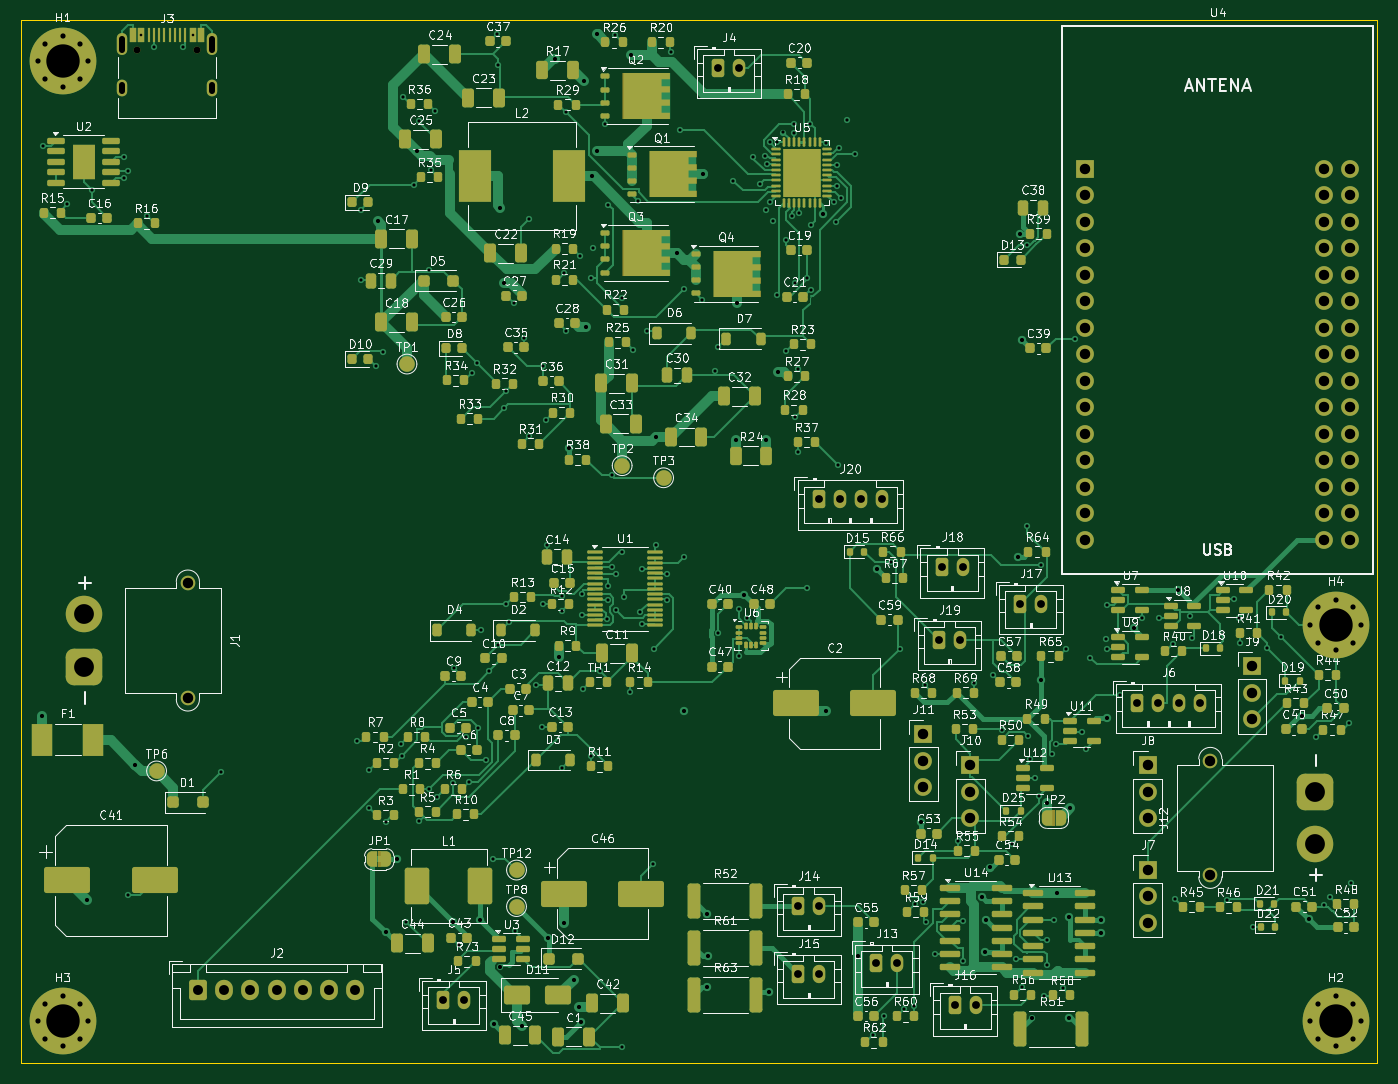
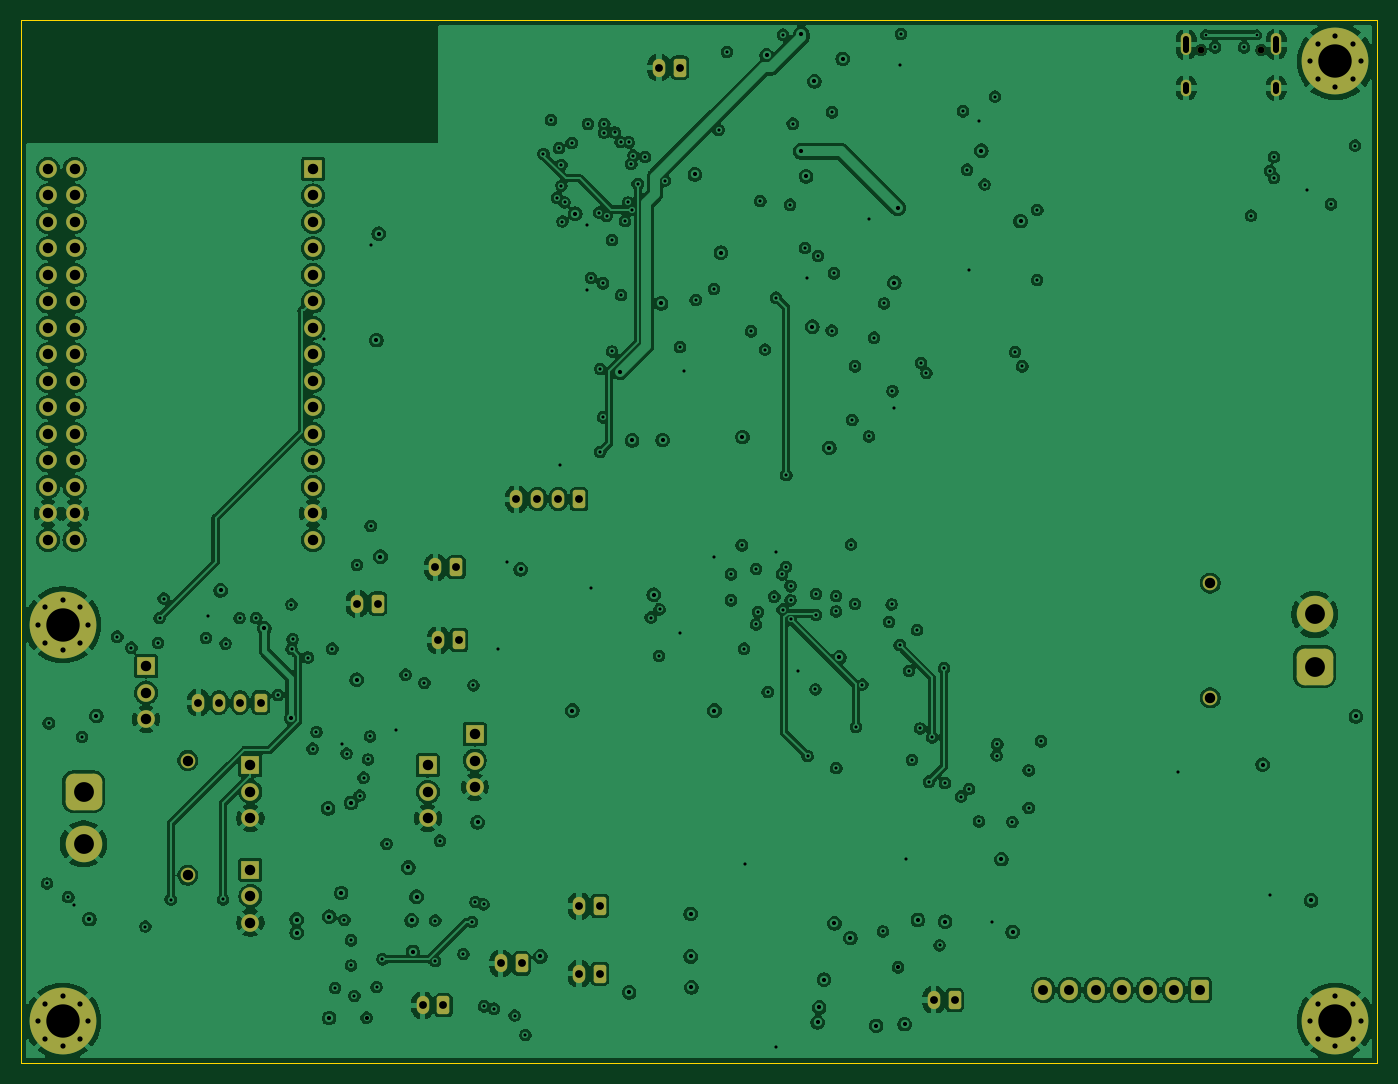
Circuit board: 11 layer files. Board 130.0 x 100.0 mm.
- bottom_copper: cdj_revD-B_Cu.gbl (490540 bytes)
- bottom_mask: cdj_revD-B_Mask.gbs (6179 bytes)
- paste: cdj_revD-B_Paste.gbp (466 bytes)
- bottom_silk: cdj_revD-B_Silkscreen.gbo (6191 bytes)
- outline: cdj_revD-Edge_Cuts.gm1 (647 bytes)
- top_copper: cdj_revD-F_Cu.gtl (117276 bytes)
- top_mask: cdj_revD-F_Mask.gts (27762 bytes)
- paste: cdj_revD-F_Paste.gtp (21743 bytes)
- top_silk: cdj_revD-F_Silkscreen.gto (399743 bytes)
- drill: cdj_revD-NPTH.drl (374 bytes)
- drill: cdj_revD-PTH.drl (7697 bytes)

=== bottom_copper: cdj_revD-B_Cu.gbl (490540 bytes, source omitted) ===
=== bottom_mask: cdj_revD-B_Mask.gbs ===
%TF.GenerationSoftware,KiCad,Pcbnew,9.0.1*%
%TF.CreationDate,2026-11-05T19:26:30-04:00*%
%TF.ProjectId,cdj_revD,63646a5f-7265-4764-942e-6b696361645f,rev?*%
%TF.SameCoordinates,Original*%
%TF.FileFunction,Soldermask,Bot*%
%TF.FilePolarity,Negative*%
%FSLAX46Y46*%
G04 Gerber Fmt 4.6, Leading zero omitted, Abs format (unit mm)*
G04 Created by KiCad (PCBNEW 9.0.1) date 2026-11-05 19:26:30*
%MOMM*%
%LPD*%
G01*
G04 APERTURE LIST*
G04 Aperture macros list*
%AMRoundRect*
0 Rectangle with rounded corners*
0 $1 Rounding radius*
0 $2 $3 $4 $5 $6 $7 $8 $9 X,Y pos of 4 corners*
0 Add a 4 corners polygon primitive as box body*
4,1,4,$2,$3,$4,$5,$6,$7,$8,$9,$2,$3,0*
0 Add four circle primitives for the rounded corners*
1,1,$1+$1,$2,$3*
1,1,$1+$1,$4,$5*
1,1,$1+$1,$6,$7*
1,1,$1+$1,$8,$9*
0 Add four rect primitives between the rounded corners*
20,1,$1+$1,$2,$3,$4,$5,0*
20,1,$1+$1,$4,$5,$6,$7,0*
20,1,$1+$1,$6,$7,$8,$9,0*
20,1,$1+$1,$8,$9,$2,$3,0*%
G04 Aperture macros list end*
%ADD10RoundRect,0.250000X-0.350000X-0.625000X0.350000X-0.625000X0.350000X0.625000X-0.350000X0.625000X0*%
%ADD11O,1.200000X1.750000*%
%ADD12C,0.800000*%
%ADD13C,6.400000*%
%ADD14R,1.700000X1.700000*%
%ADD15C,1.700000*%
%ADD16C,0.650000*%
%ADD17O,1.000000X2.100000*%
%ADD18O,1.000000X1.600000*%
%ADD19C,1.400000*%
%ADD20RoundRect,0.770000X-0.980000X0.980000X-0.980000X-0.980000X0.980000X-0.980000X0.980000X0.980000X0*%
%ADD21C,3.500000*%
%ADD22RoundRect,0.250000X-0.600000X-0.725000X0.600000X-0.725000X0.600000X0.725000X-0.600000X0.725000X0*%
%ADD23O,1.700000X1.950000*%
%ADD24RoundRect,0.770000X0.980000X-0.980000X0.980000X0.980000X-0.980000X0.980000X-0.980000X-0.980000X0*%
G04 APERTURE END LIST*
D10*
%TO.C,J14*%
X74500000Y-84950000D03*
D11*
X76500000Y-84950000D03*
%TD*%
D12*
%TO.C,H1*%
X1600000Y-4000000D03*
X2302944Y-2302944D03*
X2302944Y-5697056D03*
X4000000Y-1600000D03*
D13*
X4000000Y-4000000D03*
D12*
X4000000Y-6400000D03*
X5697056Y-2302944D03*
X5697056Y-5697056D03*
X6400000Y-4000000D03*
%TD*%
D10*
%TO.C,J4*%
X66845000Y-4600000D03*
D11*
X68845000Y-4600000D03*
%TD*%
D14*
%TO.C,J7*%
X108000000Y-81460000D03*
D15*
X108000000Y-84000000D03*
X108000000Y-86540000D03*
%TD*%
D12*
%TO.C,H2*%
X123600000Y-96000000D03*
X124302944Y-94302944D03*
X124302944Y-97697056D03*
X126000000Y-93600000D03*
D13*
X126000000Y-96000000D03*
D12*
X126000000Y-98400000D03*
X127697056Y-94302944D03*
X127697056Y-97697056D03*
X128400000Y-96000000D03*
%TD*%
D10*
%TO.C,J16*%
X89500000Y-94450000D03*
D11*
X91500000Y-94450000D03*
%TD*%
D10*
%TO.C,J6*%
X107000000Y-65450000D03*
D11*
X109000000Y-65450000D03*
X111000000Y-65450000D03*
X113000000Y-65450000D03*
%TD*%
D12*
%TO.C,H3*%
X1600000Y-96000000D03*
X2302944Y-94302944D03*
X2302944Y-97697056D03*
X4000000Y-93600000D03*
D13*
X4000000Y-96000000D03*
D12*
X4000000Y-98400000D03*
X5697056Y-94302944D03*
X5697056Y-97697056D03*
X6400000Y-96000000D03*
%TD*%
D14*
%TO.C,J11*%
X86500000Y-68460000D03*
D15*
X86500000Y-71000000D03*
X86500000Y-73540000D03*
%TD*%
D14*
%TO.C,J10*%
X91000000Y-71460000D03*
D15*
X91000000Y-74000000D03*
X91000000Y-76540000D03*
%TD*%
D10*
%TO.C,J15*%
X74500000Y-91450000D03*
D11*
X76500000Y-91450000D03*
%TD*%
D14*
%TO.C,J8*%
X108000000Y-71460000D03*
D15*
X108000000Y-74000000D03*
X108000000Y-76540000D03*
%TD*%
D16*
%TO.C,J3*%
X11110000Y-2900000D03*
X16890000Y-2900000D03*
D17*
X9680000Y-2370000D03*
D18*
X9680000Y-6550000D03*
D17*
X18320000Y-2370000D03*
D18*
X18320000Y-6550000D03*
%TD*%
D14*
%TO.C,U4*%
X102000000Y-14300000D03*
D15*
X102000000Y-16840000D03*
X102000000Y-19380000D03*
X102000000Y-21920000D03*
X102000000Y-24460000D03*
X102000000Y-27000000D03*
X102000000Y-29540000D03*
X102000000Y-32080000D03*
X102000000Y-34620000D03*
X102000000Y-37160000D03*
X102000000Y-39700000D03*
X102000000Y-42240000D03*
X102000000Y-44780000D03*
X102000000Y-47320000D03*
X102000000Y-49860000D03*
X124860000Y-14300000D03*
X127400000Y-14300000D03*
X124860000Y-16840000D03*
X127400000Y-16840000D03*
X124860000Y-19380000D03*
X127400000Y-19380000D03*
X124860000Y-21920000D03*
X127400000Y-21920000D03*
X124860000Y-24460000D03*
X127400000Y-24460000D03*
X124860000Y-27000000D03*
X127400000Y-27000000D03*
X124860000Y-29540000D03*
X127400000Y-29540000D03*
X124860000Y-32080000D03*
X127400000Y-32080000D03*
X124860000Y-34620000D03*
X127400000Y-34620000D03*
X124860000Y-37160000D03*
X127400000Y-37160000D03*
X124860000Y-39700000D03*
X127400000Y-39700000D03*
X124860000Y-42240000D03*
X127400000Y-42240000D03*
X124860000Y-44780000D03*
X127400000Y-44780000D03*
X124860000Y-47320000D03*
X127400000Y-47320000D03*
X124860000Y-49860000D03*
X127400000Y-49860000D03*
%TD*%
D19*
%TO.C,J1*%
X16000000Y-54000000D03*
X16000000Y-65000000D03*
D20*
X6000000Y-62000000D03*
D21*
X6000000Y-57000000D03*
%TD*%
D22*
%TO.C,J2*%
X17000000Y-93000000D03*
D23*
X19500000Y-93000000D03*
X22000000Y-93000000D03*
X24500000Y-93000000D03*
X27000000Y-93000000D03*
X29500000Y-93000000D03*
X32000000Y-93000000D03*
%TD*%
D10*
%TO.C,J17*%
X95775000Y-55975000D03*
D11*
X97775000Y-55975000D03*
%TD*%
D14*
%TO.C,J9*%
X118000000Y-61960000D03*
D15*
X118000000Y-64500000D03*
X118000000Y-67040000D03*
%TD*%
D10*
%TO.C,J18*%
X88275000Y-52475000D03*
D11*
X90275000Y-52475000D03*
%TD*%
D12*
%TO.C,H4*%
X123600000Y-58000000D03*
X124302944Y-56302944D03*
X124302944Y-59697056D03*
X126000000Y-55600000D03*
D13*
X126000000Y-58000000D03*
D12*
X126000000Y-60400000D03*
X127697056Y-56302944D03*
X127697056Y-59697056D03*
X128400000Y-58000000D03*
%TD*%
D10*
%TO.C,J5*%
X40500000Y-93950000D03*
D11*
X42500000Y-93950000D03*
%TD*%
D10*
%TO.C,J19*%
X88000000Y-59450000D03*
D11*
X90000000Y-59450000D03*
%TD*%
D10*
%TO.C,J13*%
X82000000Y-90450000D03*
D11*
X84000000Y-90450000D03*
%TD*%
D10*
%TO.C,J20*%
X76500000Y-45950000D03*
D11*
X78500000Y-45950000D03*
X80500000Y-45950000D03*
X82500000Y-45950000D03*
%TD*%
D19*
%TO.C,J12*%
X114000000Y-82000000D03*
X114000000Y-71000000D03*
D24*
X124000000Y-74000000D03*
D21*
X124000000Y-79000000D03*
%TD*%
M02*

=== paste: cdj_revD-B_Paste.gbp ===
%TF.GenerationSoftware,KiCad,Pcbnew,9.0.1*%
%TF.CreationDate,2026-11-05T19:26:30-04:00*%
%TF.ProjectId,cdj_revD,63646a5f-7265-4764-942e-6b696361645f,rev?*%
%TF.SameCoordinates,Original*%
%TF.FileFunction,Paste,Bot*%
%TF.FilePolarity,Positive*%
%FSLAX46Y46*%
G04 Gerber Fmt 4.6, Leading zero omitted, Abs format (unit mm)*
G04 Created by KiCad (PCBNEW 9.0.1) date 2026-11-05 19:26:30*
%MOMM*%
%LPD*%
G01*
G04 APERTURE LIST*
G04 APERTURE END LIST*
M02*

=== bottom_silk: cdj_revD-B_Silkscreen.gbo ===
%TF.GenerationSoftware,KiCad,Pcbnew,9.0.1*%
%TF.CreationDate,2026-11-05T19:26:30-04:00*%
%TF.ProjectId,cdj_revD,63646a5f-7265-4764-942e-6b696361645f,rev?*%
%TF.SameCoordinates,Original*%
%TF.FileFunction,Legend,Bot*%
%TF.FilePolarity,Positive*%
%FSLAX46Y46*%
G04 Gerber Fmt 4.6, Leading zero omitted, Abs format (unit mm)*
G04 Created by KiCad (PCBNEW 9.0.1) date 2026-11-05 19:26:30*
%MOMM*%
%LPD*%
G01*
G04 APERTURE LIST*
G04 Aperture macros list*
%AMRoundRect*
0 Rectangle with rounded corners*
0 $1 Rounding radius*
0 $2 $3 $4 $5 $6 $7 $8 $9 X,Y pos of 4 corners*
0 Add a 4 corners polygon primitive as box body*
4,1,4,$2,$3,$4,$5,$6,$7,$8,$9,$2,$3,0*
0 Add four circle primitives for the rounded corners*
1,1,$1+$1,$2,$3*
1,1,$1+$1,$4,$5*
1,1,$1+$1,$6,$7*
1,1,$1+$1,$8,$9*
0 Add four rect primitives between the rounded corners*
20,1,$1+$1,$2,$3,$4,$5,0*
20,1,$1+$1,$4,$5,$6,$7,0*
20,1,$1+$1,$6,$7,$8,$9,0*
20,1,$1+$1,$8,$9,$2,$3,0*%
G04 Aperture macros list end*
%ADD10RoundRect,0.250000X-0.350000X-0.625000X0.350000X-0.625000X0.350000X0.625000X-0.350000X0.625000X0*%
%ADD11O,1.200000X1.750000*%
%ADD12C,0.800000*%
%ADD13C,6.400000*%
%ADD14R,1.700000X1.700000*%
%ADD15C,1.700000*%
%ADD16C,0.650000*%
%ADD17O,1.000000X2.100000*%
%ADD18O,1.000000X1.600000*%
%ADD19C,1.400000*%
%ADD20RoundRect,0.770000X-0.980000X0.980000X-0.980000X-0.980000X0.980000X-0.980000X0.980000X0.980000X0*%
%ADD21C,3.500000*%
%ADD22RoundRect,0.250000X-0.600000X-0.725000X0.600000X-0.725000X0.600000X0.725000X-0.600000X0.725000X0*%
%ADD23O,1.700000X1.950000*%
%ADD24RoundRect,0.770000X0.980000X-0.980000X0.980000X0.980000X-0.980000X0.980000X-0.980000X-0.980000X0*%
G04 APERTURE END LIST*
%LPC*%
D10*
%TO.C,J14*%
X74500000Y-84950000D03*
D11*
X76500000Y-84950000D03*
%TD*%
D12*
%TO.C,H1*%
X1600000Y-4000000D03*
X2302944Y-2302944D03*
X2302944Y-5697056D03*
X4000000Y-1600000D03*
D13*
X4000000Y-4000000D03*
D12*
X4000000Y-6400000D03*
X5697056Y-2302944D03*
X5697056Y-5697056D03*
X6400000Y-4000000D03*
%TD*%
D10*
%TO.C,J4*%
X66845000Y-4600000D03*
D11*
X68845000Y-4600000D03*
%TD*%
D14*
%TO.C,J7*%
X108000000Y-81460000D03*
D15*
X108000000Y-84000000D03*
X108000000Y-86540000D03*
%TD*%
D12*
%TO.C,H2*%
X123600000Y-96000000D03*
X124302944Y-94302944D03*
X124302944Y-97697056D03*
X126000000Y-93600000D03*
D13*
X126000000Y-96000000D03*
D12*
X126000000Y-98400000D03*
X127697056Y-94302944D03*
X127697056Y-97697056D03*
X128400000Y-96000000D03*
%TD*%
D10*
%TO.C,J16*%
X89500000Y-94450000D03*
D11*
X91500000Y-94450000D03*
%TD*%
D10*
%TO.C,J6*%
X107000000Y-65450000D03*
D11*
X109000000Y-65450000D03*
X111000000Y-65450000D03*
X113000000Y-65450000D03*
%TD*%
D12*
%TO.C,H3*%
X1600000Y-96000000D03*
X2302944Y-94302944D03*
X2302944Y-97697056D03*
X4000000Y-93600000D03*
D13*
X4000000Y-96000000D03*
D12*
X4000000Y-98400000D03*
X5697056Y-94302944D03*
X5697056Y-97697056D03*
X6400000Y-96000000D03*
%TD*%
D14*
%TO.C,J11*%
X86500000Y-68460000D03*
D15*
X86500000Y-71000000D03*
X86500000Y-73540000D03*
%TD*%
D14*
%TO.C,J10*%
X91000000Y-71460000D03*
D15*
X91000000Y-74000000D03*
X91000000Y-76540000D03*
%TD*%
D10*
%TO.C,J15*%
X74500000Y-91450000D03*
D11*
X76500000Y-91450000D03*
%TD*%
D14*
%TO.C,J8*%
X108000000Y-71460000D03*
D15*
X108000000Y-74000000D03*
X108000000Y-76540000D03*
%TD*%
D16*
%TO.C,J3*%
X11110000Y-2900000D03*
X16890000Y-2900000D03*
D17*
X9680000Y-2370000D03*
D18*
X9680000Y-6550000D03*
D17*
X18320000Y-2370000D03*
D18*
X18320000Y-6550000D03*
%TD*%
D14*
%TO.C,U4*%
X102000000Y-14300000D03*
D15*
X102000000Y-16840000D03*
X102000000Y-19380000D03*
X102000000Y-21920000D03*
X102000000Y-24460000D03*
X102000000Y-27000000D03*
X102000000Y-29540000D03*
X102000000Y-32080000D03*
X102000000Y-34620000D03*
X102000000Y-37160000D03*
X102000000Y-39700000D03*
X102000000Y-42240000D03*
X102000000Y-44780000D03*
X102000000Y-47320000D03*
X102000000Y-49860000D03*
X124860000Y-14300000D03*
X127400000Y-14300000D03*
X124860000Y-16840000D03*
X127400000Y-16840000D03*
X124860000Y-19380000D03*
X127400000Y-19380000D03*
X124860000Y-21920000D03*
X127400000Y-21920000D03*
X124860000Y-24460000D03*
X127400000Y-24460000D03*
X124860000Y-27000000D03*
X127400000Y-27000000D03*
X124860000Y-29540000D03*
X127400000Y-29540000D03*
X124860000Y-32080000D03*
X127400000Y-32080000D03*
X124860000Y-34620000D03*
X127400000Y-34620000D03*
X124860000Y-37160000D03*
X127400000Y-37160000D03*
X124860000Y-39700000D03*
X127400000Y-39700000D03*
X124860000Y-42240000D03*
X127400000Y-42240000D03*
X124860000Y-44780000D03*
X127400000Y-44780000D03*
X124860000Y-47320000D03*
X127400000Y-47320000D03*
X124860000Y-49860000D03*
X127400000Y-49860000D03*
%TD*%
D19*
%TO.C,J1*%
X16000000Y-54000000D03*
X16000000Y-65000000D03*
D20*
X6000000Y-62000000D03*
D21*
X6000000Y-57000000D03*
%TD*%
D22*
%TO.C,J2*%
X17000000Y-93000000D03*
D23*
X19500000Y-93000000D03*
X22000000Y-93000000D03*
X24500000Y-93000000D03*
X27000000Y-93000000D03*
X29500000Y-93000000D03*
X32000000Y-93000000D03*
%TD*%
D10*
%TO.C,J17*%
X95775000Y-55975000D03*
D11*
X97775000Y-55975000D03*
%TD*%
D14*
%TO.C,J9*%
X118000000Y-61960000D03*
D15*
X118000000Y-64500000D03*
X118000000Y-67040000D03*
%TD*%
D10*
%TO.C,J18*%
X88275000Y-52475000D03*
D11*
X90275000Y-52475000D03*
%TD*%
D12*
%TO.C,H4*%
X123600000Y-58000000D03*
X124302944Y-56302944D03*
X124302944Y-59697056D03*
X126000000Y-55600000D03*
D13*
X126000000Y-58000000D03*
D12*
X126000000Y-60400000D03*
X127697056Y-56302944D03*
X127697056Y-59697056D03*
X128400000Y-58000000D03*
%TD*%
D10*
%TO.C,J5*%
X40500000Y-93950000D03*
D11*
X42500000Y-93950000D03*
%TD*%
D10*
%TO.C,J19*%
X88000000Y-59450000D03*
D11*
X90000000Y-59450000D03*
%TD*%
D10*
%TO.C,J13*%
X82000000Y-90450000D03*
D11*
X84000000Y-90450000D03*
%TD*%
D10*
%TO.C,J20*%
X76500000Y-45950000D03*
D11*
X78500000Y-45950000D03*
X80500000Y-45950000D03*
X82500000Y-45950000D03*
%TD*%
D19*
%TO.C,J12*%
X114000000Y-82000000D03*
X114000000Y-71000000D03*
D24*
X124000000Y-74000000D03*
D21*
X124000000Y-79000000D03*
%TD*%
%LPD*%
M02*

=== outline: cdj_revD-Edge_Cuts.gm1 ===
%TF.GenerationSoftware,KiCad,Pcbnew,9.0.1*%
%TF.CreationDate,2026-11-05T19:26:30-04:00*%
%TF.ProjectId,cdj_revD,63646a5f-7265-4764-942e-6b696361645f,rev?*%
%TF.SameCoordinates,Original*%
%TF.FileFunction,Profile,NP*%
%FSLAX46Y46*%
G04 Gerber Fmt 4.6, Leading zero omitted, Abs format (unit mm)*
G04 Created by KiCad (PCBNEW 9.0.1) date 2026-11-05 19:26:30*
%MOMM*%
%LPD*%
G01*
G04 APERTURE LIST*
%TA.AperFunction,Profile*%
%ADD10C,0.100000*%
%TD*%
G04 APERTURE END LIST*
D10*
X0Y-100000000D02*
X0Y0D01*
X0Y0D02*
X130000000Y0D01*
X130000000Y0D02*
X130000000Y-100000000D01*
X130000000Y-100000000D02*
X0Y-100000000D01*
M02*

=== top_copper: cdj_revD-F_Cu.gtl (117276 bytes, source omitted) ===
=== top_mask: cdj_revD-F_Mask.gts (27762 bytes, source omitted) ===
=== paste: cdj_revD-F_Paste.gtp (21743 bytes, source omitted) ===
=== top_silk: cdj_revD-F_Silkscreen.gto (399743 bytes, source omitted) ===
=== drill: cdj_revD-NPTH.drl ===
M48
; DRILL file {KiCad 9.0.1} date 2026-11-05T19:26:31-0400
; FORMAT={-:-/ absolute / metric / decimal}
; #@! TF.CreationDate,2026-11-05T19:26:31-04:00
; #@! TF.GenerationSoftware,Kicad,Pcbnew,9.0.1
; #@! TF.FileFunction,NonPlated,1,4,NPTH
FMAT,2
METRIC
; #@! TA.AperFunction,NonPlated,NPTH,ComponentDrill
T1C0.650
%
G90
G05
T1
X11.11Y-2.9
X16.89Y-2.9
M30

=== drill: cdj_revD-PTH.drl (7697 bytes, source omitted) ===
